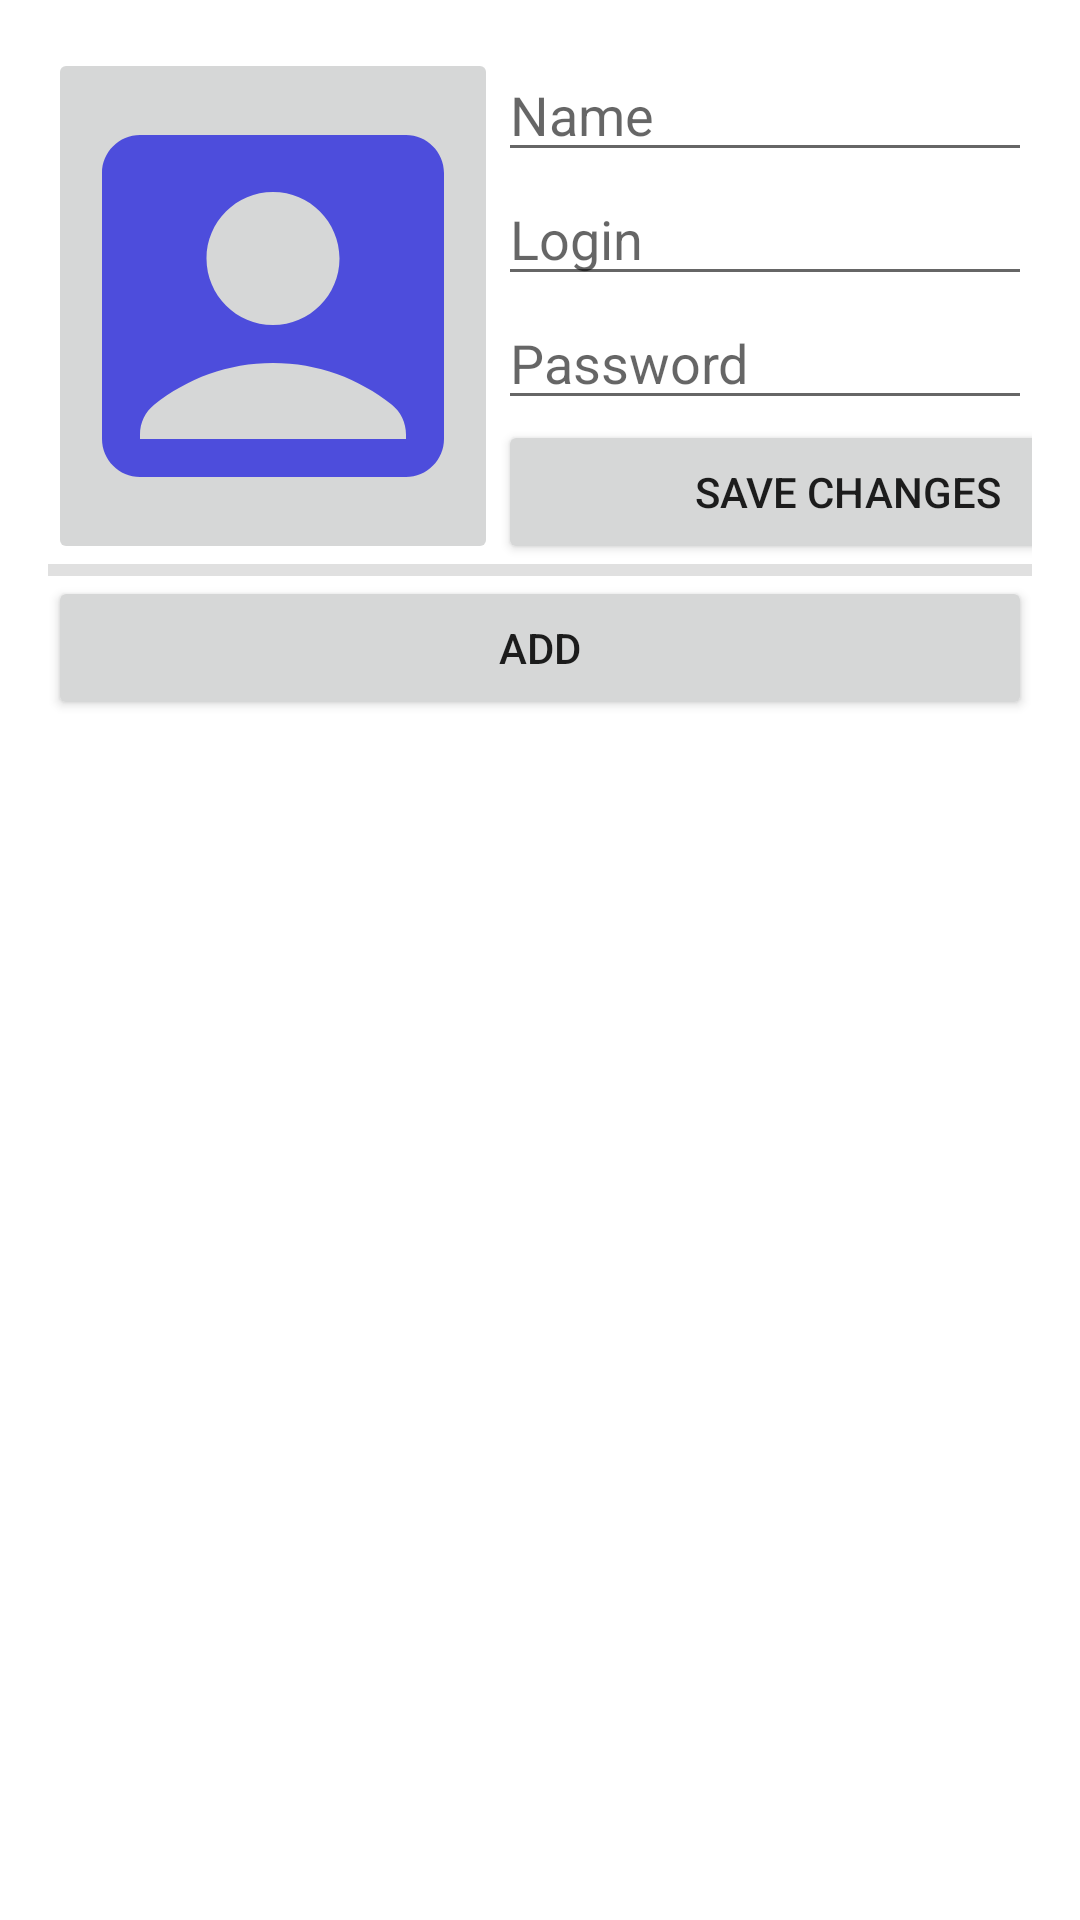

The Android layout XML behind this screen, and the referenced resources:
<!-- AndroidManifest.xml: application theme Theme.MaterialComponents.DayNight.NoActionBar -->
<!-- res/layout/fragment_profile.xml -->
<?xml version="1.0" encoding="utf-8"?>
<LinearLayout
    xmlns:android="http://schemas.android.com/apk/res/android"
    xmlns:app="http://schemas.android.com/apk/res-auto"
    xmlns:tools="http://schemas.android.com/tools"
    android:layout_width="match_parent"
    android:layout_height="match_parent"
    android:orientation="vertical"
    android:padding="16dp"
    tools:context=".activity.ProfileFragment">

    <LinearLayout
        android:layout_width="wrap_content"
        android:layout_height="wrap_content"
        android:orientation="horizontal">

        <ImageButton
            android:id="@+id/avatarImageView"
            android:layout_width="150dp"
            android:layout_height="match_parent"
            android:contentDescription="@string/user_avatar"
            android:scaleType="centerCrop"
            android:src="@drawable/baseline_account_box_24" />

        <LinearLayout
            android:layout_width="wrap_content"
            android:layout_height="wrap_content"
            android:orientation="vertical">

            <EditText
                android:id="@+id/NameEditText"
                android:layout_width="match_parent"
                android:layout_height="wrap_content"
                android:hint="@string/user_name"

                android:inputType="text" />

            <EditText
                android:id="@+id/loginEditText"
                android:layout_width="match_parent"
                android:layout_height="wrap_content"
                android:hint="@string/login"

                android:inputType="text" />

            <EditText
                android:id="@+id/editTextTextPassword"
                android:layout_width="match_parent"
                android:layout_height="wrap_content"
                android:ems="5"
                android:hint="@string/password_hint"

                android:inputType="textPassword" />

            <Button
                android:id="@+id/saveChangesButton"
                android:layout_width="233dp"
                android:layout_height="wrap_content"
                android:text="@string/save_changes" />

        </LinearLayout>

    </LinearLayout>

    <View
        android:id="@+id/divider"
        android:layout_width="wrap_content"
        android:layout_height="4dp"
        android:background="?android:attr/listDivider" />

    <Button
        android:id="@+id/newJobButton"
        android:layout_width="match_parent"
        android:layout_height="wrap_content"
        android:text="@string/new_job" />

    <androidx.recyclerview.widget.RecyclerView
        android:id="@+id/list"
        android:layout_width="match_parent"
        android:layout_height="wrap_content"
        app:layoutManager="androidx.recyclerview.widget.LinearLayoutManager"
        app:layout_constraintTop_toTopOf="parent"
        tools:listitem="@layout/job_card">

    </androidx.recyclerview.widget.RecyclerView>

</LinearLayout>
<!-- res/layout/job_card.xml (included above) -->
<?xml version="1.0" encoding="utf-8"?>
<com.google.android.material.card.MaterialCardView xmlns:android="http://schemas.android.com/apk/res/android"
    xmlns:app="http://schemas.android.com/apk/res-auto"
    xmlns:tools="http://schemas.android.com/tools"
    android:layout_width="match_parent"
    android:layout_height="wrap_content">

    <androidx.constraintlayout.widget.ConstraintLayout
        android:layout_width="match_parent"
        android:layout_height="wrap_content">

        <com.google.android.material.button.MaterialButton
            android:id="@+id/menu"
            style="@style/Widget.AppTheme.IconButton"
            android:layout_width="wrap_content"
            android:layout_height="wrap_content"
            android:layout_gravity="end"
            android:background="@android:color/transparent"
            android:contentDescription="@string/description_post_menu"
            android:minWidth="32dp"
            android:minHeight="32dp"
            app:icon="@drawable/ic_more_vert_24"
            app:layout_constraintEnd_toEndOf="parent"
            app:layout_constraintTop_toTopOf="parent" />

        <TextView
            android:id="@+id/job"
            android:layout_width="wrap_content"
            android:layout_height="wrap_content"
            android:layout_gravity="center"
            android:text="@string/job"
            android:textColor="@color/purple_700"
            android:textSize="30sp"
            app:layout_constraintEnd_toEndOf="parent"
            app:layout_constraintStart_toStartOf="parent"
            app:layout_constraintTop_toTopOf="parent" />

        <androidx.constraintlayout.widget.Barrier
            android:id="@+id/header"
            android:layout_width="wrap_content"
            android:layout_height="wrap_content"
            app:barrierDirection="bottom"
            app:constraint_referenced_ids="companyLink,positionAtCompany,dateStartOfWork,dateEndOfWork,companyName" />

        <TextView
            android:id="@+id/companyName"
            android:layout_width="0dp"
            android:layout_height="wrap_content"
            android:layout_gravity="center"
            android:text="@string/name_of_company"
            app:layout_constraintEnd_toEndOf="parent"
            app:layout_constraintStart_toStartOf="parent"
            app:layout_constraintTop_toBottomOf="@+id/job" />

        <TextView
            android:id="@+id/companyLink"
            android:layout_width="0dp"
            android:layout_height="wrap_content"
            android:text="@string/companyLink"
            app:layout_constraintBottom_toBottomOf="parent"
            app:layout_constraintEnd_toEndOf="@+id/divider"
            app:layout_constraintHorizontal_bias="0.501"
            app:layout_constraintStart_toStartOf="@+id/divider"
            app:layout_constraintTop_toBottomOf="@+id/dateEndOfWork"
            app:layout_constraintVertical_bias="0.0" />

        <View
            android:id="@+id/divider"
            android:layout_width="match_parent"
            android:layout_height="4dp"
            android:background="?android:attr/listDivider"
            app:layout_constraintEnd_toEndOf="parent"
            app:layout_constraintHorizontal_bias="1.0"
            app:layout_constraintStart_toStartOf="parent"
            app:layout_constraintTop_toBottomOf="@+id/companyLink" />

        <TextView
            android:id="@+id/positionAtCompany"
            android:layout_width="0dp"
            android:layout_height="wrap_content"
            android:layout_gravity="center"
            android:layout_marginTop="3dp"
            android:text="@string/position_at_company"
            app:layout_constraintEnd_toEndOf="parent"
            app:layout_constraintStart_toStartOf="parent"
            app:layout_constraintTop_toBottomOf="@+id/companyName" />

        <TextView
            android:id="@+id/dateStartOfWork"
            android:layout_width="0dp"
            android:layout_height="wrap_content"
            android:layout_gravity="center"
            android:layout_marginTop="4dp"
            android:text="@string/date_start_of_work"
            app:layout_constraintEnd_toEndOf="parent"
            app:layout_constraintStart_toStartOf="parent"
            app:layout_constraintTop_toBottomOf="@+id/positionAtCompany" />

        <TextView
            android:id="@+id/dateEndOfWork"
            android:layout_width="0dp"
            android:layout_height="wrap_content"
            android:layout_gravity="center"
            android:text="@string/date_end_of_work"
            app:layout_constraintEnd_toEndOf="parent"
            app:layout_constraintStart_toStartOf="parent"
            app:layout_constraintTop_toBottomOf="@+id/dateStartOfWork" />

        <androidx.constraintlayout.widget.Barrier
            android:id="@+id/footer"
            android:layout_width="wrap_content"
            android:layout_height="wrap_content"
            app:barrierDirection="bottom"
            app:constraint_referenced_ids="companyLink,divider,positionAtCompany,dateStartOfWork,dateEndOfWork,companyName" />

    </androidx.constraintlayout.widget.ConstraintLayout>
</com.google.android.material.card.MaterialCardView>
<!-- resources referenced by this layout -->
<resources>
  <color name="purple_700">#FF3700B3</color>
  <!-- drawable baseline_account_box_24 (drawable) -->
  <vector android:height="48dp" android:tint="#4D4DDC"
      android:viewportHeight="24" android:viewportWidth="24"
      android:width="48dp" xmlns:android="http://schemas.android.com/apk/res/android">
      <path android:fillColor="@android:color/white" android:pathData="M19,3H5C3.9,3 3,3.9 3,5v14c0,1.1 0.9,2 2,2h14c1.1,0 2,-0.9 2,-2V5C21,3.9 20.1,3 19,3zM12,6c1.93,0 3.5,1.57 3.5,3.5c0,1.93 -1.57,3.5 -3.5,3.5s-3.5,-1.57 -3.5,-3.5C8.5,7.57 10.07,6 12,6zM19,19H5v-0.23c0,-0.62 0.28,-1.2 0.76,-1.58C7.47,15.82 9.64,15 12,15s4.53,0.82 6.24,2.19c0.48,0.38 0.76,0.97 0.76,1.58V19z"/>
  </vector>
  <string name="companyLink">Link to site of company</string>
  <string name="date_end_of_work">Date end of work</string>
  <string name="date_start_of_work">Date start of work</string>
  <string name="description_post_menu">Post menu</string>
  <string name="job">Job:</string>
  <string name="login">Login</string>
  <string name="name_of_company">Name of company</string>
  <string name="new_job">Add</string>
  <string name="password_hint">Password</string>
  <string name="position_at_company">Position at company</string>
  <string name="save_changes">Save Changes</string>
  <string name="user_avatar">User Avatar</string>
  <string name="user_name">Name</string>
  <style name="Widget.AppTheme.IconButton" parent="Widget.MaterialComponents.Button.TextButton.Icon">
          <item name="iconTint">@color/icon_button_tint</item>
          <item name="iconPadding">0dp</item>
          <item name="android:insetTop">0dp</item>
          <item name="android:insetBottom">0dp</item>
          
      </style>
</resources>
